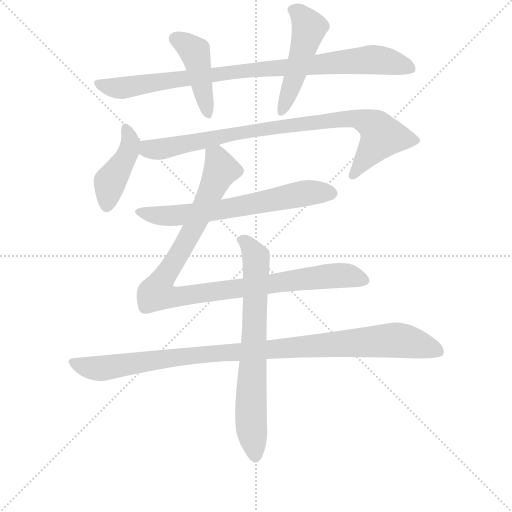
t = 0.00 s
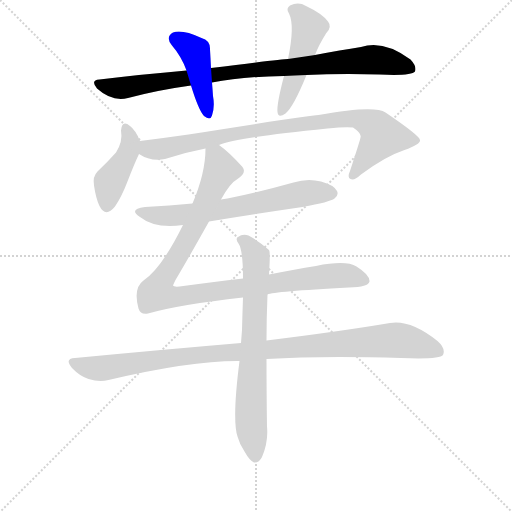
t = 1.54 s
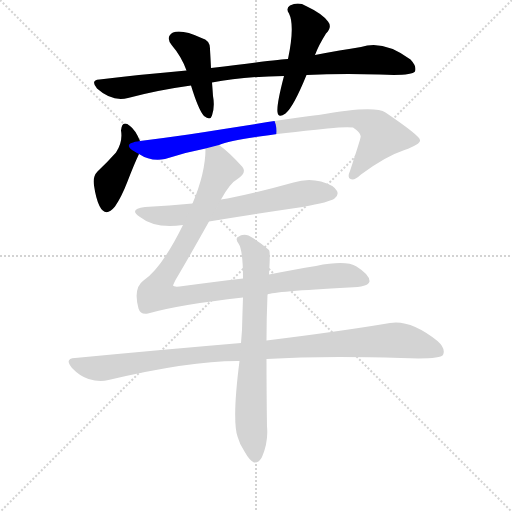
t = 3.08 s
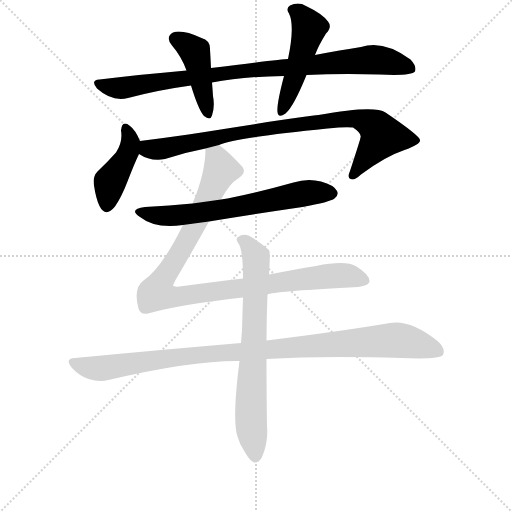
t = 4.63 s
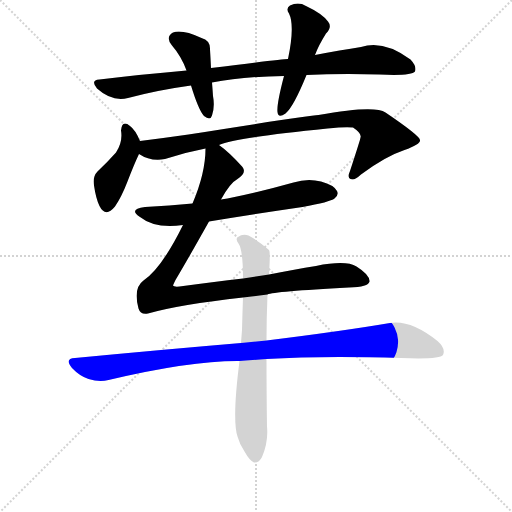
t = 6.17 s
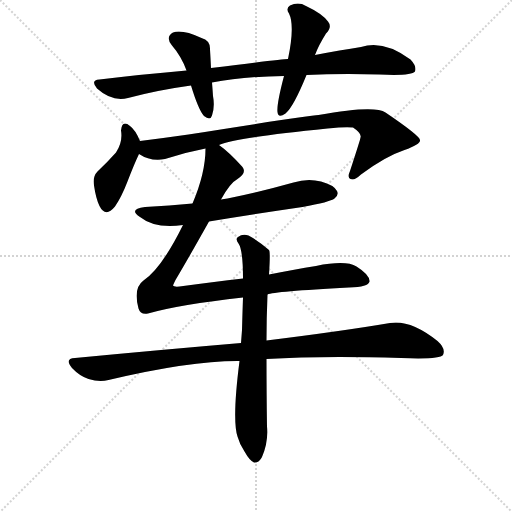
t = 7.71 s

The animated SVG that drew these frames (rendered in a browser with its animation timeline set to each time). Animation: 9 CSS @keyframes rules; one cycle of 7.71 s.

<svg version="1.1" viewBox="0 0 1024 1024" xmlns="http://www.w3.org/2000/svg">
  <g stroke="lightgray" stroke-dasharray="1,1" stroke-width="1" transform="scale(4, 4)">
    <line x1="0" y1="0" x2="256" y2="256"></line>
    <line x1="256" y1="0" x2="0" y2="256"></line>
    <line x1="128" y1="0" x2="128" y2="256"></line>
    <line x1="0" y1="128" x2="256" y2="128"></line>
  </g>
  <g transform="scale(1, -1) translate(0, -855)">
    <style type="text/css">
      
        @keyframes keyframes0 {
          from {
            stroke: blue;
            stroke-dashoffset: 889;
            stroke-width: 128;
          }
          74% {
            animation-timing-function: step-end;
            stroke: blue;
            stroke-dashoffset: 0;
            stroke-width: 128;
          }
          to {
            stroke: black;
            stroke-width: 1024;
          }
        }
        #make-me-a-hanzi-animation-0 {
          animation: keyframes0 0.9734700520833334s both;
          animation-delay: 0s;
          animation-timing-function: linear;
        }
      
        @keyframes keyframes1 {
          from {
            stroke: blue;
            stroke-dashoffset: 429;
            stroke-width: 128;
          }
          58% {
            animation-timing-function: step-end;
            stroke: blue;
            stroke-dashoffset: 0;
            stroke-width: 128;
          }
          to {
            stroke: black;
            stroke-width: 1024;
          }
        }
        #make-me-a-hanzi-animation-1 {
          animation: keyframes1 0.59912109375s both;
          animation-delay: 0.9734700520833334s;
          animation-timing-function: linear;
        }
      
        @keyframes keyframes2 {
          from {
            stroke: blue;
            stroke-dashoffset: 483;
            stroke-width: 128;
          }
          61% {
            animation-timing-function: step-end;
            stroke: blue;
            stroke-dashoffset: 0;
            stroke-width: 128;
          }
          to {
            stroke: black;
            stroke-width: 1024;
          }
        }
        #make-me-a-hanzi-animation-2 {
          animation: keyframes2 0.64306640625s both;
          animation-delay: 1.5725911458333335s;
          animation-timing-function: linear;
        }
      
        @keyframes keyframes3 {
          from {
            stroke: blue;
            stroke-dashoffset: 420;
            stroke-width: 128;
          }
          58% {
            animation-timing-function: step-end;
            stroke: blue;
            stroke-dashoffset: 0;
            stroke-width: 128;
          }
          to {
            stroke: black;
            stroke-width: 1024;
          }
        }
        #make-me-a-hanzi-animation-3 {
          animation: keyframes3 0.591796875s both;
          animation-delay: 2.2156575520833335s;
          animation-timing-function: linear;
        }
      
        @keyframes keyframes4 {
          from {
            stroke: blue;
            stroke-dashoffset: 853;
            stroke-width: 128;
          }
          74% {
            animation-timing-function: step-end;
            stroke: blue;
            stroke-dashoffset: 0;
            stroke-width: 128;
          }
          to {
            stroke: black;
            stroke-width: 1024;
          }
        }
        #make-me-a-hanzi-animation-4 {
          animation: keyframes4 0.9441731770833334s both;
          animation-delay: 2.8074544270833335s;
          animation-timing-function: linear;
        }
      
        @keyframes keyframes5 {
          from {
            stroke: blue;
            stroke-dashoffset: 640;
            stroke-width: 128;
          }
          68% {
            animation-timing-function: step-end;
            stroke: blue;
            stroke-dashoffset: 0;
            stroke-width: 128;
          }
          to {
            stroke: black;
            stroke-width: 1024;
          }
        }
        #make-me-a-hanzi-animation-5 {
          animation: keyframes5 0.7708333333333334s both;
          animation-delay: 3.751627604166667s;
          animation-timing-function: linear;
        }
      
        @keyframes keyframes6 {
          from {
            stroke: blue;
            stroke-dashoffset: 999;
            stroke-width: 128;
          }
          76% {
            animation-timing-function: step-end;
            stroke: blue;
            stroke-dashoffset: 0;
            stroke-width: 128;
          }
          to {
            stroke: black;
            stroke-width: 1024;
          }
        }
        #make-me-a-hanzi-animation-6 {
          animation: keyframes6 1.06298828125s both;
          animation-delay: 4.5224609375s;
          animation-timing-function: linear;
        }
      
        @keyframes keyframes7 {
          from {
            stroke: blue;
            stroke-dashoffset: 995;
            stroke-width: 128;
          }
          76% {
            animation-timing-function: step-end;
            stroke: blue;
            stroke-dashoffset: 0;
            stroke-width: 128;
          }
          to {
            stroke: black;
            stroke-width: 1024;
          }
        }
        #make-me-a-hanzi-animation-7 {
          animation: keyframes7 1.0597330729166667s both;
          animation-delay: 5.58544921875s;
          animation-timing-function: linear;
        }
      
        @keyframes keyframes8 {
          from {
            stroke: blue;
            stroke-dashoffset: 700;
            stroke-width: 128;
          }
          69% {
            animation-timing-function: step-end;
            stroke: blue;
            stroke-dashoffset: 0;
            stroke-width: 128;
          }
          to {
            stroke: black;
            stroke-width: 1024;
          }
        }
        #make-me-a-hanzi-animation-8 {
          animation: keyframes8 0.8196614583333334s both;
          animation-delay: 6.645182291666667s;
          animation-timing-function: linear;
        }
      
    </style>
    
      <path d="M 613 705 Q 679 708 759 706 Q 823 703 830 712 Q 834 722 821 736 Q 767 776 722 761 Q 682 755 630 745 L 576 737 Q 564 737 422 719 L 373 714 Q 291 707 199 696 Q 180 695 194 678 Q 224 651 256 659 Q 316 675 382 684 L 424 690 Q 484 702 568 703 L 613 705 Z" fill="lightgray"></path>
    
      <path d="M 422 719 Q 421 740 420 756 Q 421 774 403 779 Q 364 797 346 790 Q 330 781 344 764 Q 363 742 373 714 L 382 684 Q 397 635 408 623 Q 421 613 424 624 Q 430 642 426 663 Q 425 678 424 690 L 422 719 Z" fill="lightgray"></path>
    
      <path d="M 568 703 Q 553 646 555 631 Q 556 618 571 628 Q 587 641 613 705 L 630 745 Q 637 764 652 788 Q 665 801 656 812 Q 644 828 612 843 Q 597 852 580 844 Q 571 838 578 828 Q 590 804 576 737 L 568 703 Z" fill="lightgray"></path>
    
      <path d="M 280 573 Q 271 595 260 603 Q 244 616 242 594 Q 246 572 232 550 Q 216 532 195 512 Q 185 502 188 484 Q 192 457 199 443 Q 211 419 230 442 Q 243 461 255 492 Q 268 526 278 547 C 285 562 285 562 280 573 Z" fill="lightgray"></path>
    
      <path d="M 438 565 Q 474 580 655 598 Q 692 602 706 600 Q 724 588 721 580 Q 721 577 700 513 Q 694 500 701 497 Q 708 493 722 506 Q 770 542 809 555 Q 842 567 840 575 Q 839 584 771 630 Q 749 645 637 625 Q 616 624 377 586 Q 328 579 280 573 C 250 569 251 560 278 547 Q 302 531 330 537 Q 369 550 411 558 L 438 565 Z" fill="lightgray"></path>
    
      <path d="M 418 412 Q 509 427 605 441 Q 660 451 669 458 Q 678 465 674 473 Q 668 485 642 492 Q 615 499 587 490 Q 523 472 455 458 Q 448 457 442 456 L 385 448 Q 339 444 290 441 Q 256 437 280 421 Q 310 397 366 405 L 418 412 Z" fill="lightgray"></path>
    
      <path d="M 535 266 Q 547 272 698 280 Q 737 281 739 292 Q 740 305 713 322 Q 692 335 632 323 Q 589 316 538 306 L 486 298 Q 426 291 359 282 Q 347 281 346 284 Q 346 285 351 295 Q 376 337 418 412 L 442 456 Q 460 489 475 497 Q 494 509 485 521 Q 458 551 438 565 C 415 584 413 586 411 558 Q 411 509 385 448 L 366 405 Q 323 318 287 294 Q 266 279 277 238 Q 281 225 296 228 Q 359 246 486 260 L 535 266 Z" fill="lightgray"></path>
    
      <path d="M 533 137 Q 645 144 802 139 Q 880 136 886 145 Q 892 158 875 173 Q 821 216 780 209 Q 686 193 533 174 L 482 169 Q 328 156 150 139 Q 128 138 144 119 Q 159 103 177 97 Q 199 90 217 95 Q 382 134 479 133 L 533 137 Z" fill="lightgray"></path>
    
      <path d="M 479 133 Q 464 16 475 -18 Q 479 -33 489 -48 Q 499 -66 508 -70 Q 518 -71 524 -59 Q 537 -28 534 2 Q 533 74 533 137 L 533 174 Q 533 219 535 266 L 538 306 Q 541 352 538 355 Q 516 374 497 384 Q 485 388 476 381 Q 470 378 477 368 Q 486 355 486 298 L 486 260 Q 485 232 484 195 L 482 169 L 479 133 Z" fill="lightgray"></path>
    
    
      <clipPath id="make-me-a-hanzi-clip-0">
        <path d="M 613 705 Q 679 708 759 706 Q 823 703 830 712 Q 834 722 821 736 Q 767 776 722 761 Q 682 755 630 745 L 576 737 Q 564 737 422 719 L 373 714 Q 291 707 199 696 Q 180 695 194 678 Q 224 651 256 659 Q 316 675 382 684 L 424 690 Q 484 702 568 703 L 613 705 Z"></path>
      </clipPath>
      <path clip-path="url(#make-me-a-hanzi-clip-0)" d="M 197 687 L 247 679 L 463 713 L 744 736 L 787 730 L 823 717" fill="none" id="make-me-a-hanzi-animation-0" stroke-dasharray="761 1522" stroke-linecap="round"></path>
    
      <clipPath id="make-me-a-hanzi-clip-1">
        <path d="M 422 719 Q 421 740 420 756 Q 421 774 403 779 Q 364 797 346 790 Q 330 781 344 764 Q 363 742 373 714 L 382 684 Q 397 635 408 623 Q 421 613 424 624 Q 430 642 426 663 Q 425 678 424 690 L 422 719 Z"></path>
      </clipPath>
      <path clip-path="url(#make-me-a-hanzi-clip-1)" d="M 352 776 L 384 758 L 390 748 L 416 626" fill="none" id="make-me-a-hanzi-animation-1" stroke-dasharray="301 602" stroke-linecap="round"></path>
    
      <clipPath id="make-me-a-hanzi-clip-2">
        <path d="M 568 703 Q 553 646 555 631 Q 556 618 571 628 Q 587 641 613 705 L 630 745 Q 637 764 652 788 Q 665 801 656 812 Q 644 828 612 843 Q 597 852 580 844 Q 571 838 578 828 Q 590 804 576 737 L 568 703 Z"></path>
      </clipPath>
      <path clip-path="url(#make-me-a-hanzi-clip-2)" d="M 585 835 L 600 827 L 618 799 L 591 703 L 563 631" fill="none" id="make-me-a-hanzi-animation-2" stroke-dasharray="355 710" stroke-linecap="round"></path>
    
      <clipPath id="make-me-a-hanzi-clip-3">
        <path d="M 280 573 Q 271 595 260 603 Q 244 616 242 594 Q 246 572 232 550 Q 216 532 195 512 Q 185 502 188 484 Q 192 457 199 443 Q 211 419 230 442 Q 243 461 255 492 Q 268 526 278 547 C 285 562 285 562 280 573 Z"></path>
      </clipPath>
      <path clip-path="url(#make-me-a-hanzi-clip-3)" d="M 251 598 L 261 572 L 258 555 L 220 491 L 215 447" fill="none" id="make-me-a-hanzi-animation-3" stroke-dasharray="292 584" stroke-linecap="round"></path>
    
      <clipPath id="make-me-a-hanzi-clip-4">
        <path d="M 438 565 Q 474 580 655 598 Q 692 602 706 600 Q 724 588 721 580 Q 721 577 700 513 Q 694 500 701 497 Q 708 493 722 506 Q 770 542 809 555 Q 842 567 840 575 Q 839 584 771 630 Q 749 645 637 625 Q 616 624 377 586 Q 328 579 280 573 C 250 569 251 560 278 547 Q 302 531 330 537 Q 369 550 411 558 L 438 565 Z"></path>
      </clipPath>
      <path clip-path="url(#make-me-a-hanzi-clip-4)" d="M 288 566 L 297 557 L 321 557 L 490 593 L 712 618 L 748 604 L 764 583 L 705 504" fill="none" id="make-me-a-hanzi-animation-4" stroke-dasharray="725 1450" stroke-linecap="round"></path>
    
      <clipPath id="make-me-a-hanzi-clip-5">
        <path d="M 418 412 Q 509 427 605 441 Q 660 451 669 458 Q 678 465 674 473 Q 668 485 642 492 Q 615 499 587 490 Q 523 472 455 458 Q 448 457 442 456 L 385 448 Q 339 444 290 441 Q 256 437 280 421 Q 310 397 366 405 L 418 412 Z"></path>
      </clipPath>
      <path clip-path="url(#make-me-a-hanzi-clip-5)" d="M 282 432 L 303 425 L 355 424 L 600 467 L 661 469" fill="none" id="make-me-a-hanzi-animation-5" stroke-dasharray="512 1024" stroke-linecap="round"></path>
    
      <clipPath id="make-me-a-hanzi-clip-6">
        <path d="M 535 266 Q 547 272 698 280 Q 737 281 739 292 Q 740 305 713 322 Q 692 335 632 323 Q 589 316 538 306 L 486 298 Q 426 291 359 282 Q 347 281 346 284 Q 346 285 351 295 Q 376 337 418 412 L 442 456 Q 460 489 475 497 Q 494 509 485 521 Q 458 551 438 565 C 415 584 413 586 411 558 Q 411 509 385 448 L 366 405 Q 323 318 287 294 Q 266 279 277 238 Q 281 225 296 228 Q 359 246 486 260 L 535 266 Z"></path>
      </clipPath>
      <path clip-path="url(#make-me-a-hanzi-clip-6)" d="M 420 551 L 433 540 L 442 516 L 387 398 L 313 269 L 357 262 L 676 304 L 730 294" fill="none" id="make-me-a-hanzi-animation-6" stroke-dasharray="871 1742" stroke-linecap="round"></path>
    
      <clipPath id="make-me-a-hanzi-clip-7">
        <path d="M 533 137 Q 645 144 802 139 Q 880 136 886 145 Q 892 158 875 173 Q 821 216 780 209 Q 686 193 533 174 L 482 169 Q 328 156 150 139 Q 128 138 144 119 Q 159 103 177 97 Q 199 90 217 95 Q 382 134 479 133 L 533 137 Z"></path>
      </clipPath>
      <path clip-path="url(#make-me-a-hanzi-clip-7)" d="M 147 129 L 199 118 L 416 148 L 789 175 L 879 152" fill="none" id="make-me-a-hanzi-animation-7" stroke-dasharray="867 1734" stroke-linecap="round"></path>
    
      <clipPath id="make-me-a-hanzi-clip-8">
        <path d="M 479 133 Q 464 16 475 -18 Q 479 -33 489 -48 Q 499 -66 508 -70 Q 518 -71 524 -59 Q 537 -28 534 2 Q 533 74 533 137 L 533 174 Q 533 219 535 266 L 538 306 Q 541 352 538 355 Q 516 374 497 384 Q 485 388 476 381 Q 470 378 477 368 Q 486 355 486 298 L 486 260 Q 485 232 484 195 L 482 169 L 479 133 Z"></path>
      </clipPath>
      <path clip-path="url(#make-me-a-hanzi-clip-8)" d="M 484 375 L 512 341 L 502 77 L 502 7 L 510 -58" fill="none" id="make-me-a-hanzi-animation-8" stroke-dasharray="572 1144" stroke-linecap="round"></path>
    
  </g>
</svg>
